Run: headless pygame with SDL's dummy video driver; simulated clock (each Clock.tick advances the game by its frame time, no real sleeping); random seed 0; keys injected as events and as key.get_pressed() state; mouse plan: one left click at the window centre at the start of phase 2, then a move to the lower-right quarter at the start of phase 3.
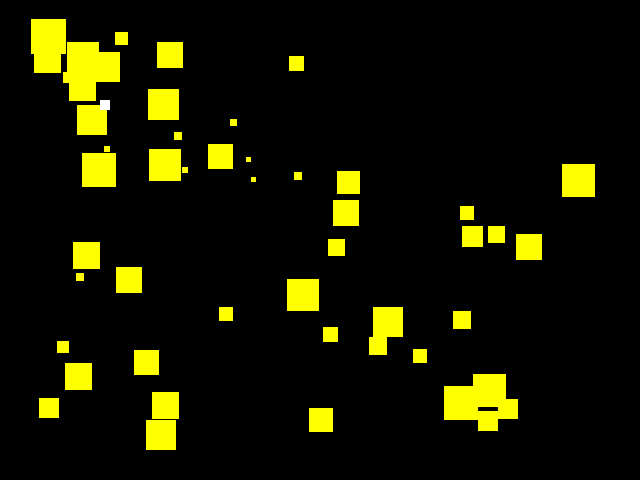
Frame 1 of 4 · flips 1–60 · no input
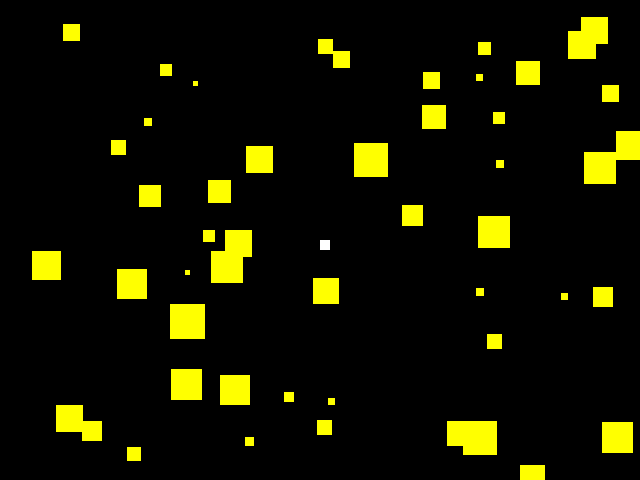
Frame 2 of 4 · flips 61–180 · clicked the window centre · tapped SPACE, RETURN · held RIGHT (→), D
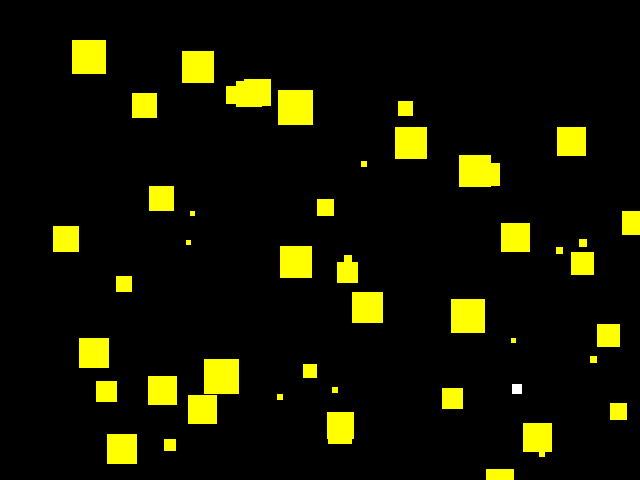
Frame 3 of 4 · flips 181–300 · moved the mouse to the lower-right quarter · held DOWN (↓), S
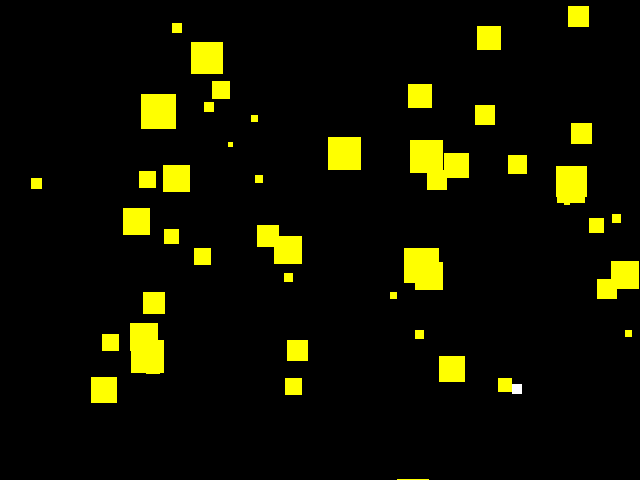
Frame 4 of 4 · flips 301–420 · held LEFT (←), A, UP (↑), W

The pygame program that drew these frames:

import pygame
import random

#----------------------------------------
# Pygame Setup
#----------------------------------------
pygame.init()     
pygame.display.set_mode((640, 480))
screen = pygame.display.get_surface()
clock = pygame.time.Clock()

#----------------------------------------
# Constants
#----------------------------------------
black = (0, 0, 0)
white = (255, 255, 255)
yellow = (255, 255, 0)

max_size   = 30
num_blocks = 50

#----------------------------------------
# Class's
#----------------------------------------

class Mass:
    def __init__(self): #xpos, ypos, size
        self.xpos  = 0 #xpos
        self.ypos  = 0 #ypos
        self.size  = 0 #size
        self.x_vel = 0
        self.y_vel = 0
        self.size  = 0

#----------------------------------------
# Variables
#----------------------------------------

player = pygame.Rect(100,100,10,10);
blocks = [Mass() for i in range(num_blocks)];

time_elapsed = 0

#----------------------------------------
# Subroutines
#----------------------------------------

def reset():
    for i in range(len(blocks)):
        m = Mass();
        m.x_pos = random.random() * screen.get_width()
        m.y_pos = random.random() * screen.get_height()
        m.size  = random.randint(0,max_size) + 5
        blocks[i] = m
    time_elapsed = 0


#----------------------------------------
# Main Loop
#----------------------------------------

reset()
running = True
while running:
    clock.tick(60)
    
    for event in pygame.event.get():
        if event.type == pygame.QUIT or (event.type == pygame.KEYDOWN and event.key == pygame.K_ESCAPE):
            running = False
        elif event.type == pygame.MOUSEMOTION:
            player.x = event.pos[0];
            player.y = event.pos[1];
    
    screen.fill(black)
    
    for m in blocks:
        if m.x_pos<0 or m.x_pos > screen.get_width():
            m.x_vel=-(m.x_vel/3)
        if m.y_pos<0 or m.y_pos > screen.get_height():
            m.y_vel=-(m.y_vel/3)
        m.x_vel += -(m.x_pos-player.x)/m.size/500;
        m.y_vel += -(m.y_pos-player.y)/m.size/500;
        m.x_pos += m.x_vel;
        m.y_pos += m.y_vel;
        pygame.draw.rect(screen, yellow, pygame.Rect(m.x_pos, m.y_pos, m.size, m.size))

    if not screen.get_at((player.x,player.y)) == black:
        print("Score: %s" % time_elapsed)
        reset()
    
    pygame.draw.rect(screen, white, player)
    
    time_elapsed += 1
    
    pygame.display.update()
pygame.quit()
